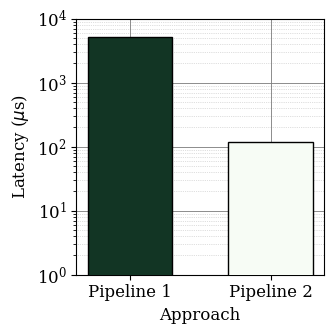

This chart was generated by the following Python code: (Note: this script raises an exception after producing the figure.)
import matplotlib.pyplot as plt
from matplotlib.ticker import AutoMinorLocator, LogFormatterSciNotation

# Data for latency comparison
components = ['AVG', 'BBF', 'FFT', 'PWXC', 'SVM', 'THR', 'TKEO']
total_latency = [56852.48, 67584.0, 5132779.52, 75776.0, 14.32,  0.86, 63078.4]

# Latency data for Shiao and NEO models
# Data for the components and their total latency
shiao_components = {
    'THR': 0.86,
    'PWXC': 75776.0,
    'SVM': 14.32,
    'BBF': 67584.0,
    'FFT': 5132779.52,
}
neo_components = {
    'THR': 0.86,
    'AVG': 56852.48,
    'SVM': 14.32,
    'TKEO': 63078.4,
}

# Sum of latencies for Shiao model for specific components
shiao_sum = shiao_components['FFT'] + shiao_components['SVM'] + shiao_components['THR']

# Sum of latencies for NEO model for all its components
neo_sum = sum(neo_components.values())

# Total latency for each model
latency = [x/(10**3) for x in [shiao_sum, neo_sum]] # convert to microseconds

# Define the models for labeling in the plot
models = ['Pipeline 1', 'Pipeline 2']

# Set the font details
plt.rcParams.update({'font.size': 12, 'font.family': 'serif'})

# Standardizing the figure size
plt.figure(figsize=(3.5, 3.5))

# Create the bar plot with specified colors and full opacity
plt.bar(models, latency, color=[(18/255, 53/255, 36/255), (247/255, 252/255, 245/255)], edgecolor='black', alpha=1, width=0.6, zorder=3)

# Add gridlines for major and explicitly for minor
plt.grid(True, which='major', linestyle='-', linewidth=0.7, color='grey', alpha=0.9)  # Darker major lines
plt.grid(True, which='minor', linestyle=':', linewidth=0.5, color='grey', alpha=0.5)  # Dotted minor lines

# Setting up the y-axis with log scale
plt.yscale('log')
plt.gca().yaxis.set_minor_locator(AutoMinorLocator())
plt.gca().yaxis.set_major_formatter(LogFormatterSciNotation())
plt.gca().yaxis.set_minor_formatter(LogFormatterSciNotation(minor_thresholds=(2, 0.5)))

# Explicitly defining major and minor ticks on y-axis
plt.ylim(bottom=10**0, top=10**4)  # Setting the limits to explicitly include from 10^0 to 10^7
plt.gca().set_yticks([10**x for x in range(0, 5)])  # Major ticks from 10^0 to 10^7
minor_ticks = [x * 10**i for i in range(0, 4) for x in range(2, 10)]
plt.gca().set_yticks(minor_ticks, minor=True)  # Adding detailed minor ticks to ensure visibility

# Adding axis labels
plt.xlabel('Approach')
plt.ylabel('Latency ($\mu$s)')

# Adjusting layout to ensure all labels and titles are visible
plt.tight_layout()

# Save the plot as a PDF
plt.savefig('./plots/pipeline_latency.pdf', format='pdf')

# Display the plot
plt.show()
